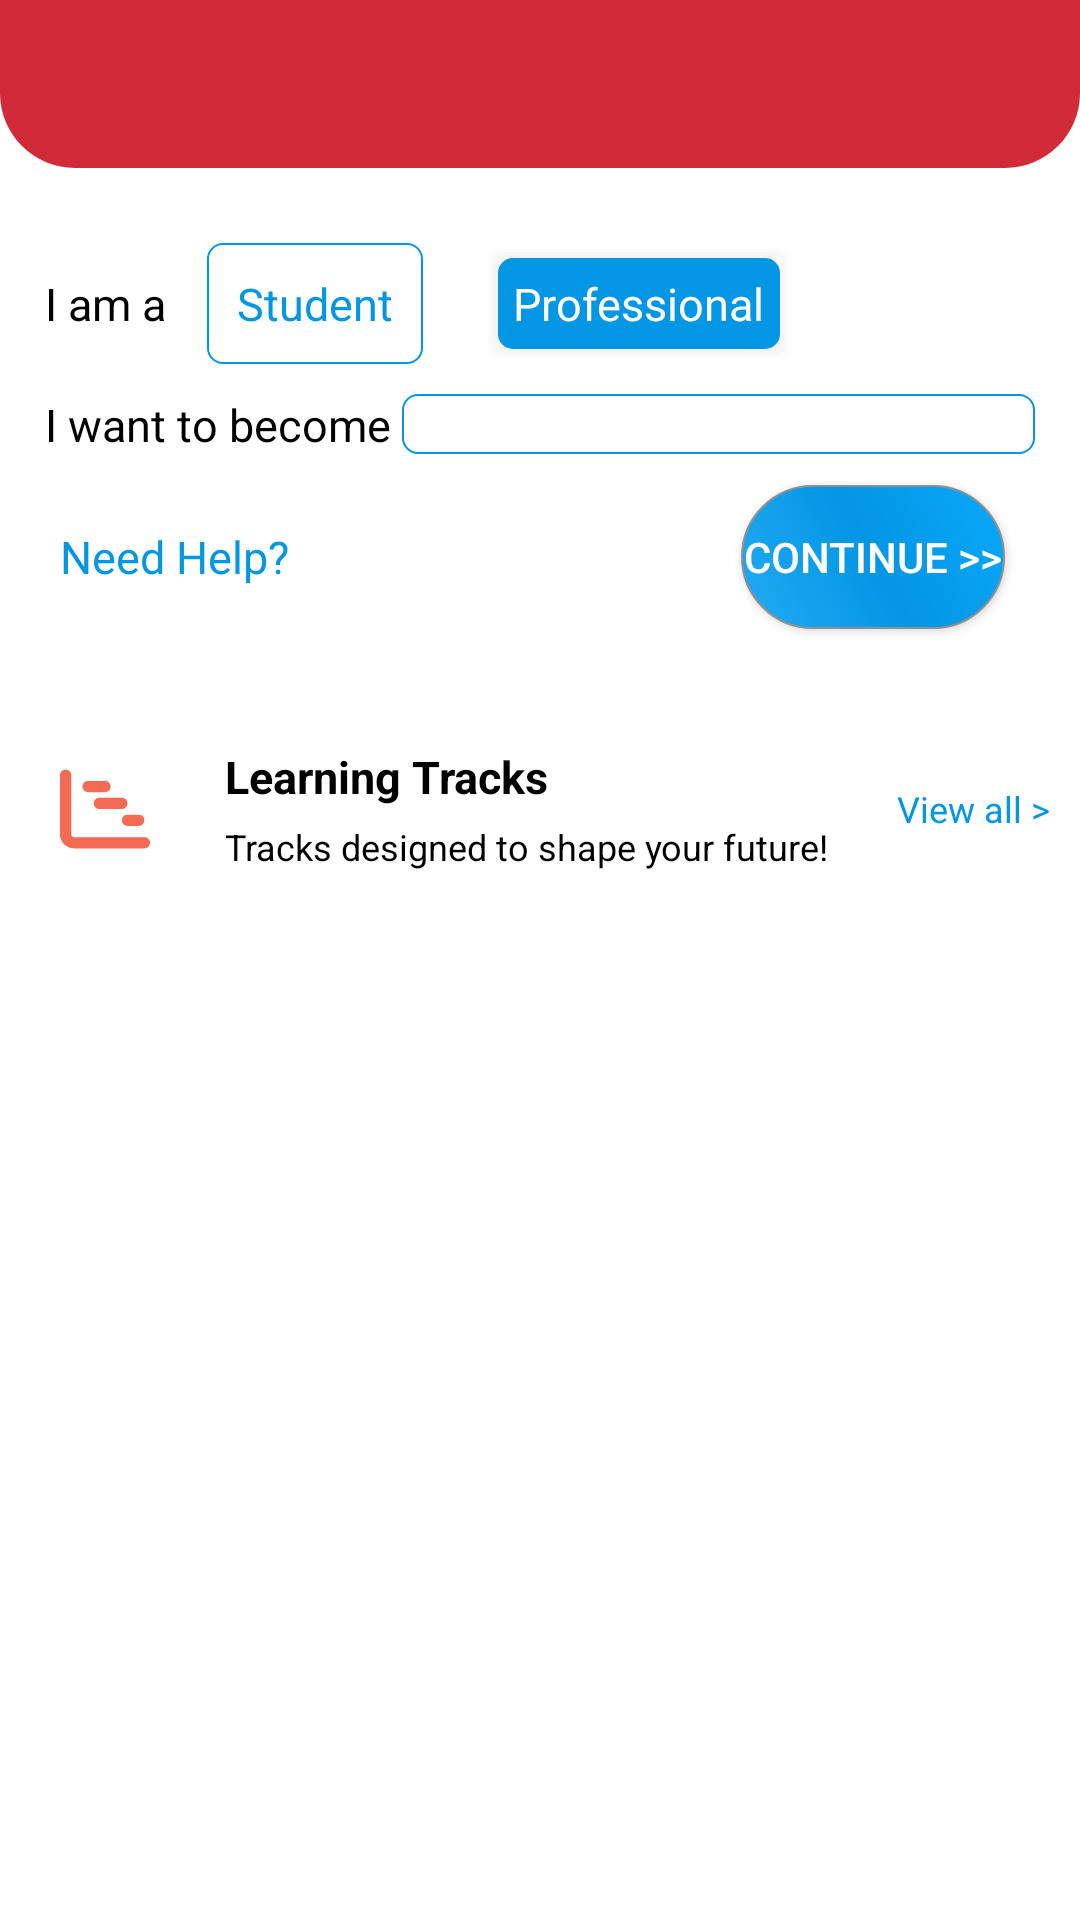

The Android layout XML behind this screen, and the referenced resources:
<!-- AndroidManifest.xml: application theme Theme.Workbook -->
<!-- res/layout/activity_learning_tracks.xml -->
<?xml version="1.0" encoding="utf-8"?>
<LinearLayout xmlns:android="http://schemas.android.com/apk/res/android"
    xmlns:aapt="http://schemas.android.com/aapt"
    xmlns:app="http://schemas.android.com/apk/res-auto"
    android:layout_width="match_parent"
    android:orientation="vertical"
    android:layout_height="match_parent">

    <androidx.appcompat.widget.Toolbar
        android:id="@+id/mytoolbar"
        android:layout_width="match_parent"
        android:layout_height="wrap_content"
        android:background="@drawable/bg_card_view"
        android:fitsSystemWindows="true"
        android:theme="@style/ThemeOverlay.AppCompat.Dark" />

    <LinearLayout
        android:layout_width="match_parent"
        android:orientation="vertical"
        android:padding="15dp"
        android:layout_height="wrap_content">

    <LinearLayout
        android:layout_width="match_parent"
        android:gravity="center_vertical"
        android:layout_height="wrap_content">

        <TextView
            android:layout_width="wrap_content"
            android:layout_height="wrap_content"
            android:text="I am a "
            android:textColor="@color/black"
            android:textSize="15sp"/>

            <TextView
                android:layout_width="wrap_content"
                android:layout_height="wrap_content"
                android:id="@+id/btn_student"
                android:layout_margin="10dp"
                android:textSize="15sp"
                android:padding="10dp"
                android:textColor="@color/btn_color"
                android:background="@drawable/progress"
                android:text="Student"/>

            <TextView
                android:layout_width="wrap_content"
                android:layout_height="wrap_content"
                android:id="@+id/btn_professional"
                android:layout_margin="10dp"
                android:textSize="15sp"
                android:padding="10dp"
                android:textColor="@color/white"
                android:background="@drawable/gradient"
                android:text="Professional"/>

    </LinearLayout>

        <LinearLayout
            android:layout_width="match_parent"
            android:gravity="center_vertical"
            android:layout_height="wrap_content">

            <TextView
                android:layout_width="wrap_content"
                android:layout_height="wrap_content"
                android:text="I want to become "
                android:textColor="@color/black"
                android:textSize="15sp"/>

            <Spinner
                android:id="@+id/spinner"
                android:spinnerMode="dialog"
                android:padding="10dp"
                android:background="@drawable/progress"
                android:layout_width="fill_parent"
                android:layout_height="wrap_content" />

        </LinearLayout>

        <LinearLayout
            android:layout_width="match_parent"
            android:gravity="center_vertical"
            android:layout_height="wrap_content">

            <ImageView
                android:layout_width="wrap_content"
                android:layout_height="wrap_content"
                android:src="@drawable/ic_baseline_chat_24"
                android:tint="@color/btn_color"/>

            <TextView
                android:layout_width="match_parent"
                android:layout_height="wrap_content"
                android:text="Need Help?"
                android:padding="5dp"
                android:layout_weight="1"
                android:textColor="@color/btn_color"
                android:textSize="15sp"/>


            <Button
                android:layout_width="wrap_content"
                android:layout_height="wrap_content"
                android:id="@+id/btn_continue"
                android:layout_margin="10dp"
                android:textColor="@color/white"
                android:background="@drawable/btn_select_1"
                android:text="Continue >>"/>

        </LinearLayout>

    </LinearLayout>



    
    <LinearLayout
        android:layout_width="match_parent"
        android:layout_height="wrap_content"
        android:orientation="vertical">

        <LinearLayout
            android:layout_width="match_parent"
            android:layout_height="wrap_content"
            android:gravity="center"
            android:orientation="horizontal">
            <ImageView
                android:layout_width="50dp"
                android:layout_height="50dp"
                android:padding="10dp"
                android:src="@drawable/ic_track"
                android:layout_margin="10dp"/>

            <LinearLayout
                android:layout_width="match_parent"
                android:layout_height="match_parent"
                android:gravity="center"
                android:layout_weight="1"
                android:orientation="vertical">

                <TextView
                    android:layout_width="match_parent"
                    android:layout_height="wrap_content"
                    android:text="Learning Tracks"
                    android:textStyle="bold"
                    android:textSize="15sp"
                    android:gravity="left"
                    android:layout_centerHorizontal="true"
                    android:padding="5dp"
                    android:textColor="@color/black" />

                <TextView
                    android:layout_width="match_parent"
                    android:layout_height="wrap_content"
                    android:text="Tracks designed to shape your future!"
                    android:textStyle="normal"
                    android:textSize="12sp"
                    android:gravity="left"
                    android:layout_centerHorizontal="true"
                    android:paddingLeft="5dp"
                    android:paddingBottom="5dp"
                    android:textColor="@color/black" />
            </LinearLayout>

            <TextView
                android:layout_width="wrap_content"
                android:layout_height="wrap_content"
                android:text="View all >"
                android:textStyle="normal"
                android:textSize="12sp"
                android:gravity="left"
                android:padding="10dp"
                android:textColor="@color/btn_color" />

        </LinearLayout>

        <androidx.recyclerview.widget.RecyclerView
            android:id="@+id/learning_track_recycler"
            android:layout_width="match_parent"
            android:layout_height="wrap_content" />

    </LinearLayout>


</LinearLayout>
<!-- resources referenced by this layout -->
<resources>
  <color name="black">#FF000000</color>
  <color name="btn_color">#0396E4</color>
  <color name="white">#FFFFFFFF</color>
  <!-- drawable bg_card_view (drawable) -->
  <?xml version="1.0" encoding="utf-8"?>
  <shape xmlns:android="http://schemas.android.com/apk/res/android" xmlns:app="http://schemas.android.com/apk/res-auto" xmlns:aapt="http://schemas.android.com/aapt" android:shape="rectangle">
      <gradient
          android:startColor="@color/purple_500"
          android:endColor="@color/purple_500"
          android:angle="45"
          android:centerColor="@color/purple_500"/>
  
      <corners android:bottomRightRadius="25dp"
          android:bottomLeftRadius="25dp"/>
  </shape>
  <!-- drawable btn_select_1 (drawable) -->
  <?xml version="1.0" encoding="utf-8"?>
  <shape xmlns:android="http://schemas.android.com/apk/res/android" xmlns:app="http://schemas.android.com/apk/res-auto" xmlns:aapt="http://schemas.android.com/aapt" android:shape="rectangle">
      <stroke android:width="0.5dp" android:color="#909090"/>
      <gradient
          android:startColor="#23ABF3"
          android:endColor="#0AA8FB"
          android:angle="45"
          android:centerColor="#0396E4"/>
  
      <corners android:radius="25dp"/>
  </shape>
  <!-- drawable progress (drawable) -->
  <?xml version="1.0" encoding="utf-8"?>
  <layer-list xmlns:android="http://schemas.android.com/apk/res/android">
      <item android:id="@android:id/background">
          <shape>
  
              <stroke
                  android:width="1.5px"
                  android:color="@color/btn_color" />
              <corners android:radius="5dp" />
          </shape>
      </item>
      <item
          android:id="@android:id/progress"
          android:bottom="1dp"
          android:left="1dp"
          android:right="1dp"
          android:top="1dp">
          <clip
              android:clipOrientation="vertical"
              android:gravity="bottom">
              <shape>
                  <solid android:color="@color/btn_color" />
                  <corners android:radius="5dp" />
              </shape>
          </clip>
      </item>
  </layer-list>
  <style name="Theme.Workbook" parent="Theme.MaterialComponents.DayNight.NoActionBar">
          
          <item name="colorPrimary">@color/purple_500</item>
          <item name="colorPrimaryVariant">@color/purple_700</item>
          <item name="colorOnPrimary">@color/white</item>
          
          <item name="colorSecondary">@color/teal_200</item>
          <item name="colorSecondaryVariant">@color/teal_700</item>
          <item name="colorOnSecondary">@color/black</item>
          <item name="android:windowDisablePreview">true</item>
          <item name="android:windowNoTitle">true</item>
          <item name="android:windowFullscreen">true</item>
          <item name="android:windowAnimationStyle">@style/CustomActivityAnimation</item>
          
          <item name="android:statusBarColor" tools:targetApi="l">?attr/colorPrimaryVariant</item>
          
      </style>
  <color name="purple_500">#D12B39</color>
  <color name="purple_200">#F56A53</color>
  <color name="purple_700">#D10E39</color>
  <color name="teal_200">#E79B2D</color>
  <color name="teal_700">#0396E4</color>
  <style name="CustomActivityAnimation">
          <item name="android:activityOpenEnterAnimation">@anim/slide_in_right</item>
          <item name="android:activityOpenExitAnimation">@anim/slide_out_left</item>
          <item name="android:activityCloseEnterAnimation">@anim/slide_in_left</item>
          <item name="android:activityCloseExitAnimation">@anim/slide_out_right</item>
      </style>
</resources>
